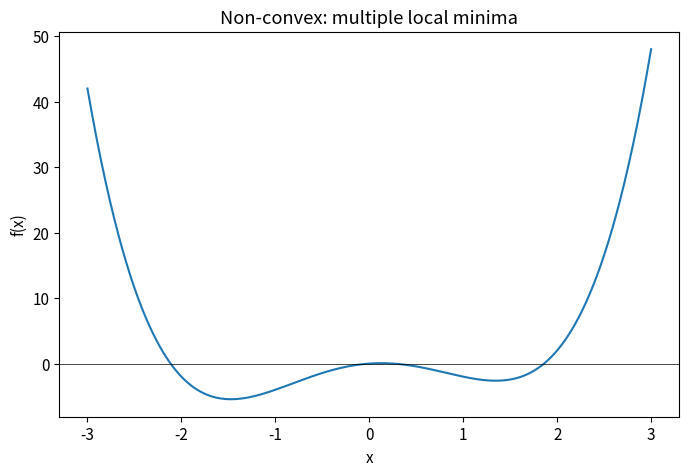
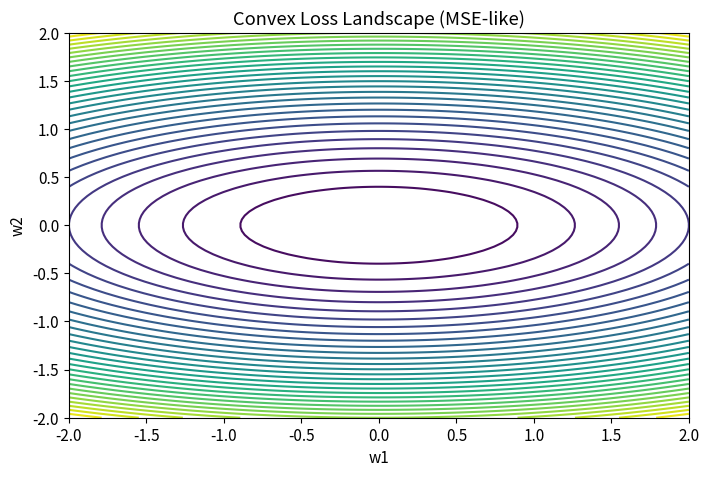

These charts were generated, in order, by the following Python code:
import numpy as np
import matplotlib.pyplot as plt
from matplotlib import cm

plt.rcParams['figure.figsize'] = (8, 5)
plt.rcParams['font.size'] = 11
rng = np.random.default_rng(42)

# Non-convex function
x = np.linspace(-3, 3, 500)
f = lambda x: x**4 - 4*x**2 + x
plt.plot(x, f(x)); plt.axhline(0, color='k', linewidth=0.5)
plt.xlabel('x'); plt.ylabel('f(x)'); plt.title('Non-convex: multiple local minima'); plt.show()

# 2D loss landscape
w1 = np.linspace(-2, 2, 100)
w2 = np.linspace(-2, 2, 100)
W1, W2 = np.meshgrid(w1, w2)
L = W1**2 + 5*W2**2  # convex bowl

plt.contour(W1, W2, L, levels=30)
plt.xlabel('w1'); plt.ylabel('w2'); plt.title('Convex Loss Landscape (MSE-like)'); plt.show()
